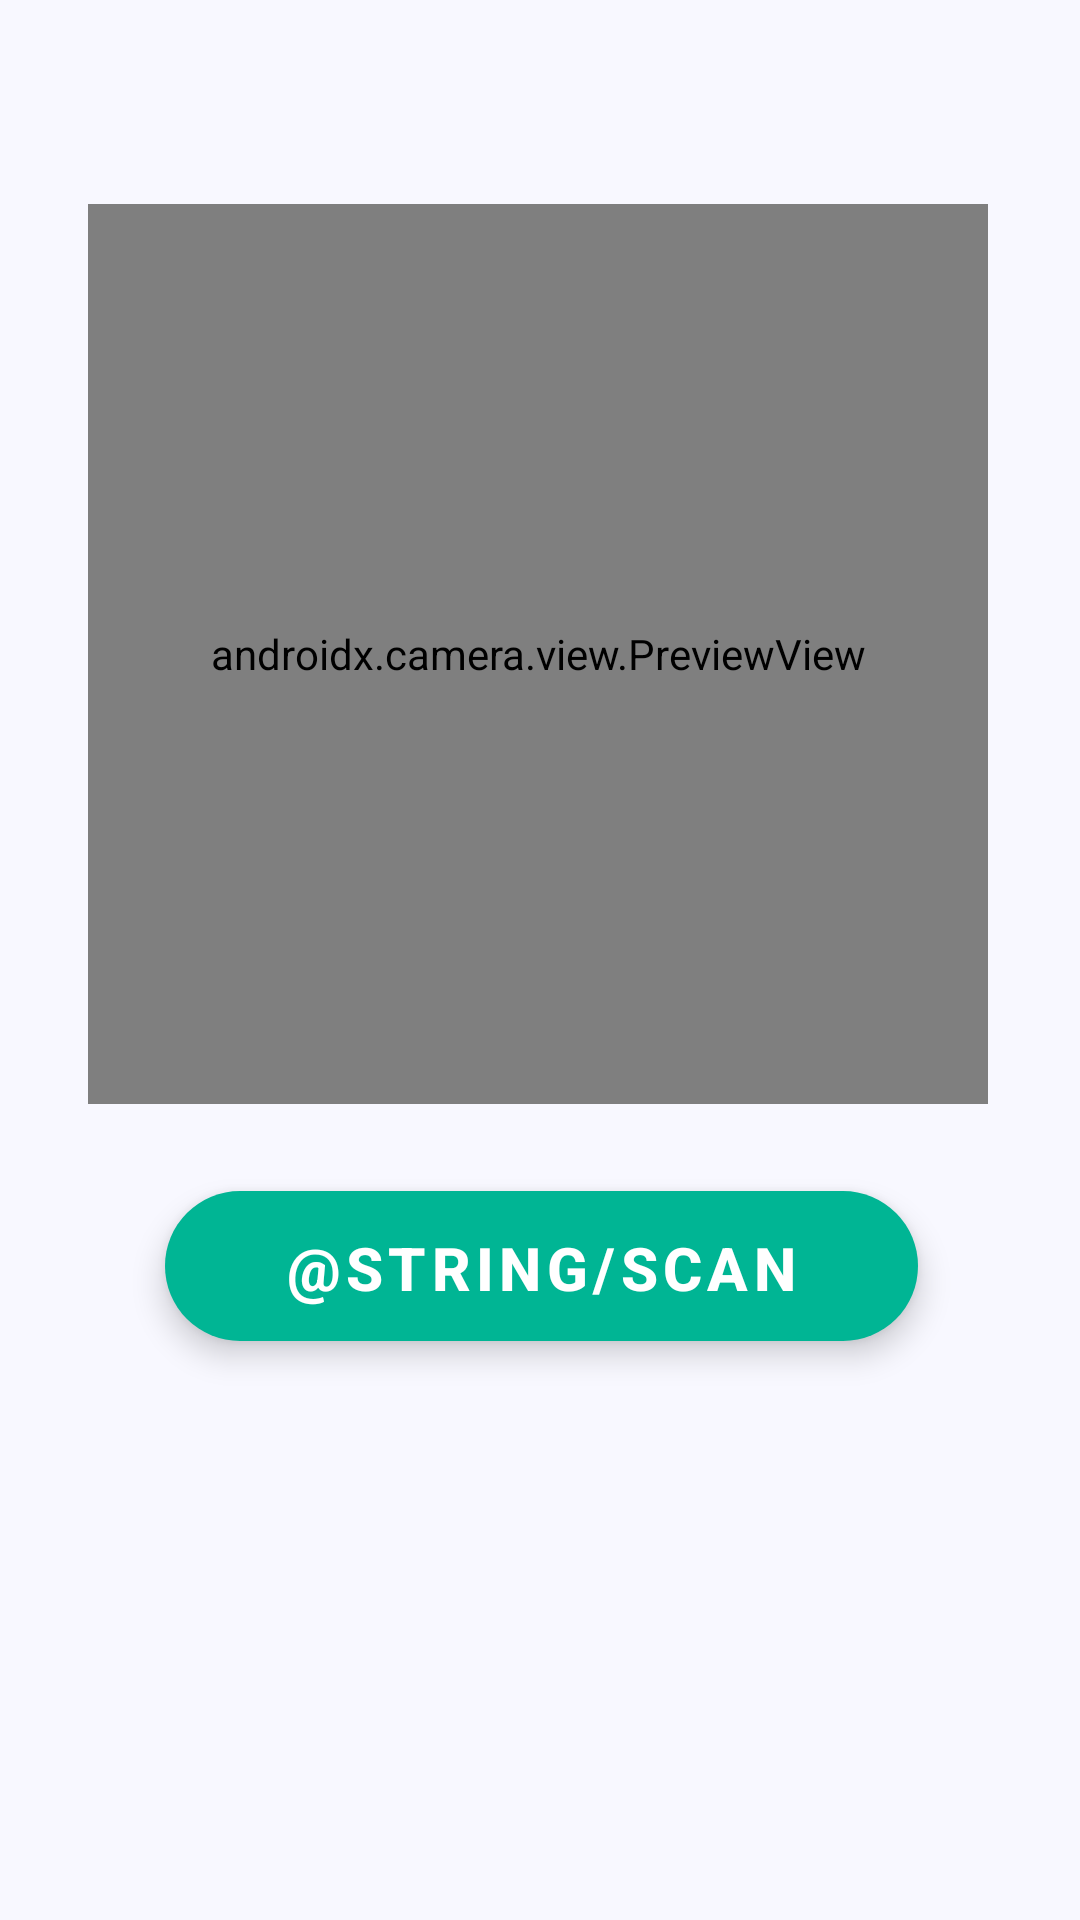

Produce the Android XML layout that renders to this screen, including the resource entries it uses.
<!-- AndroidManifest.xml: application theme Theme.Imagesician -->
<!-- res/layout/fragment_qrcode.xml -->
<?xml version="1.0" encoding="utf-8"?>
<androidx.core.widget.NestedScrollView xmlns:app="http://schemas.android.com/apk/res-auto"
    xmlns:tools="http://schemas.android.com/tools"
    android:layout_width="match_parent"
    android:layout_height="match_parent"
    android:fillViewport="true"
    xmlns:android="http://schemas.android.com/apk/res/android">

    <androidx.constraintlayout.widget.ConstraintLayout
        android:id="@+id/constraintLayout"
        android:layout_width="match_parent"
        android:layout_height="match_parent"
        android:background="@color/colorBackground"
        tools:ignore="ContentDescription"
        tools:context=".QrcodeFragment">

        <androidx.fragment.app.FragmentContainerView
            android:id="@+id/fragmentContainerView"
            android:layout_width="310dp"
            android:layout_height="310dp"
            android:background="@drawable/camera_reader_square"
            app:layout_constraintBottom_toBottomOf="@+id/camera_preview_view"
            app:layout_constraintEnd_toEndOf="@+id/camera_preview_view"
            app:layout_constraintStart_toStartOf="@+id/camera_preview_view"
            app:layout_constraintTop_toTopOf="@+id/camera_preview_view" />

          <androidx.camera.view.PreviewView
            android:id="@+id/camera_preview_view"
            android:layout_width="300dp"
            android:layout_height="300dp"
            android:layout_marginTop="68dp"
              android:focusable="true"
            app:layout_constraintEnd_toEndOf="parent"
            app:layout_constraintHorizontal_bias="0.491"
            app:layout_constraintStart_toStartOf="parent"
            app:layout_constraintTop_toTopOf="parent"
           />


        <com.google.android.material.floatingactionbutton.ExtendedFloatingActionButton
            android:id="@+id/scanButton"
            style="@style/Widget.MaterialComponents.ExtendedFloatingActionButton"
            android:layout_width="251dp"
            android:layout_height="50dp"
            android:layout_marginTop="24dp"
            android:text="@string/scan_code"
            android:textAlignment="center"
            android:textColor="@color/colorStrings"
            android:textSize="20sp"
            android:textStyle="bold"
            app:iconGravity="start"
            app:iconSize="35dp"
            app:iconTint="@color/colorStrings"
            app:layout_constraintEnd_toEndOf="@+id/camera_preview_view"
            app:layout_constraintHorizontal_bias="0.566"
            app:layout_constraintStart_toStartOf="@+id/fragmentContainerView"
            app:layout_constraintTop_toBottomOf="@+id/fragmentContainerView" />


    </androidx.constraintlayout.widget.ConstraintLayout>
</androidx.core.widget.NestedScrollView>
<!-- resources referenced by this layout -->
<resources>
  <color name="colorBackground">#f8f8ff</color>
  <color name="colorStrings">#FFFFFF</color>
  <style name="Theme.Imagesician" parent="Theme.MaterialComponents.Light.NoActionBar">
          
          <item name="colorPrimary">@color/colorPrimary</item>
          <item name="colorPrimaryVariant">@color/colorPrimaryDark</item>
          <item name="colorOnPrimary">@color/colorBackground</item>
          
          <item name="colorSecondary">@color/colorPrimary</item>
          <item name="colorSecondaryVariant">@color/colorPrimaryDark</item>
          <item name="colorOnSecondary">@color/colorBackground</item>
          
          <item name="android:statusBarColor">@color/colorBackground</item>
          <item name="android:windowLightStatusBar">true</item>
          <item name="android:windowLightNavigationBar">true</item>
      </style>
  <color name="colorPrimary">#00B594</color>
  <color name="colorPrimaryDark">#FF018786</color>
</resources>
